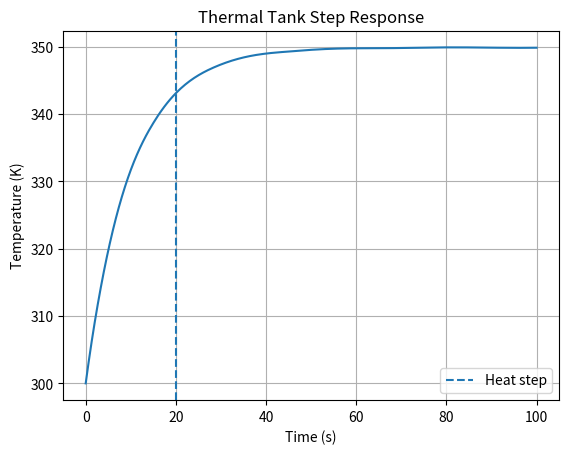

Recreate this plot in Python.
"""
Thermal Tank with Step Heat Disturbance

[redacted]
Description:
Lumped parameter energy balance model with convective
flow, heat transfer to ambient and step heat input.
"""

import numpy as np
from scipy.integrate import solve_ivp
import matplotlib.pyplot as plt


# ========================================================
# Parameters
# ========================================================

V = 10.0          # m3
F = 1.0           # m3/s
rho = 1000.0      # kg/m3
Cp = 4180.0       # J/(kg*K)

T_in = 350.0      # K
T_amb = 300.0     # K
UA = 15000.0      # W/K


# Step heat disturbance
def Q(t):
    return 0.0 if t < 20 else 200000.0  # W


# ========================================================
# Model
# ========================================================

def thermal_tank_ode(t, y):
    T = y[0]

    dTdt = (
        (F / V) * (T_in - T)
        + (UA / (rho * Cp * V)) * (T_amb - T)
        + Q(t) / (rho * Cp * V)
    )

    return [dTdt]


# ========================================================
# Simulation
# ========================================================

t_span = (0, 100)
t_eval = np.linspace(*t_span, 300)

y0 = [300.0]

sol = solve_ivp(thermal_tank_ode, t_span, y0, t_eval=t_eval)


# ========================================================
# Plot
# ========================================================

plt.plot(sol.t, sol.y[0])
plt.axvline(20, linestyle="--", label="Heat step")
plt.xlabel("Time (s)")
plt.ylabel("Temperature (K)")
plt.title("Thermal Tank Step Response")
plt.grid()
plt.legend()
plt.show()
